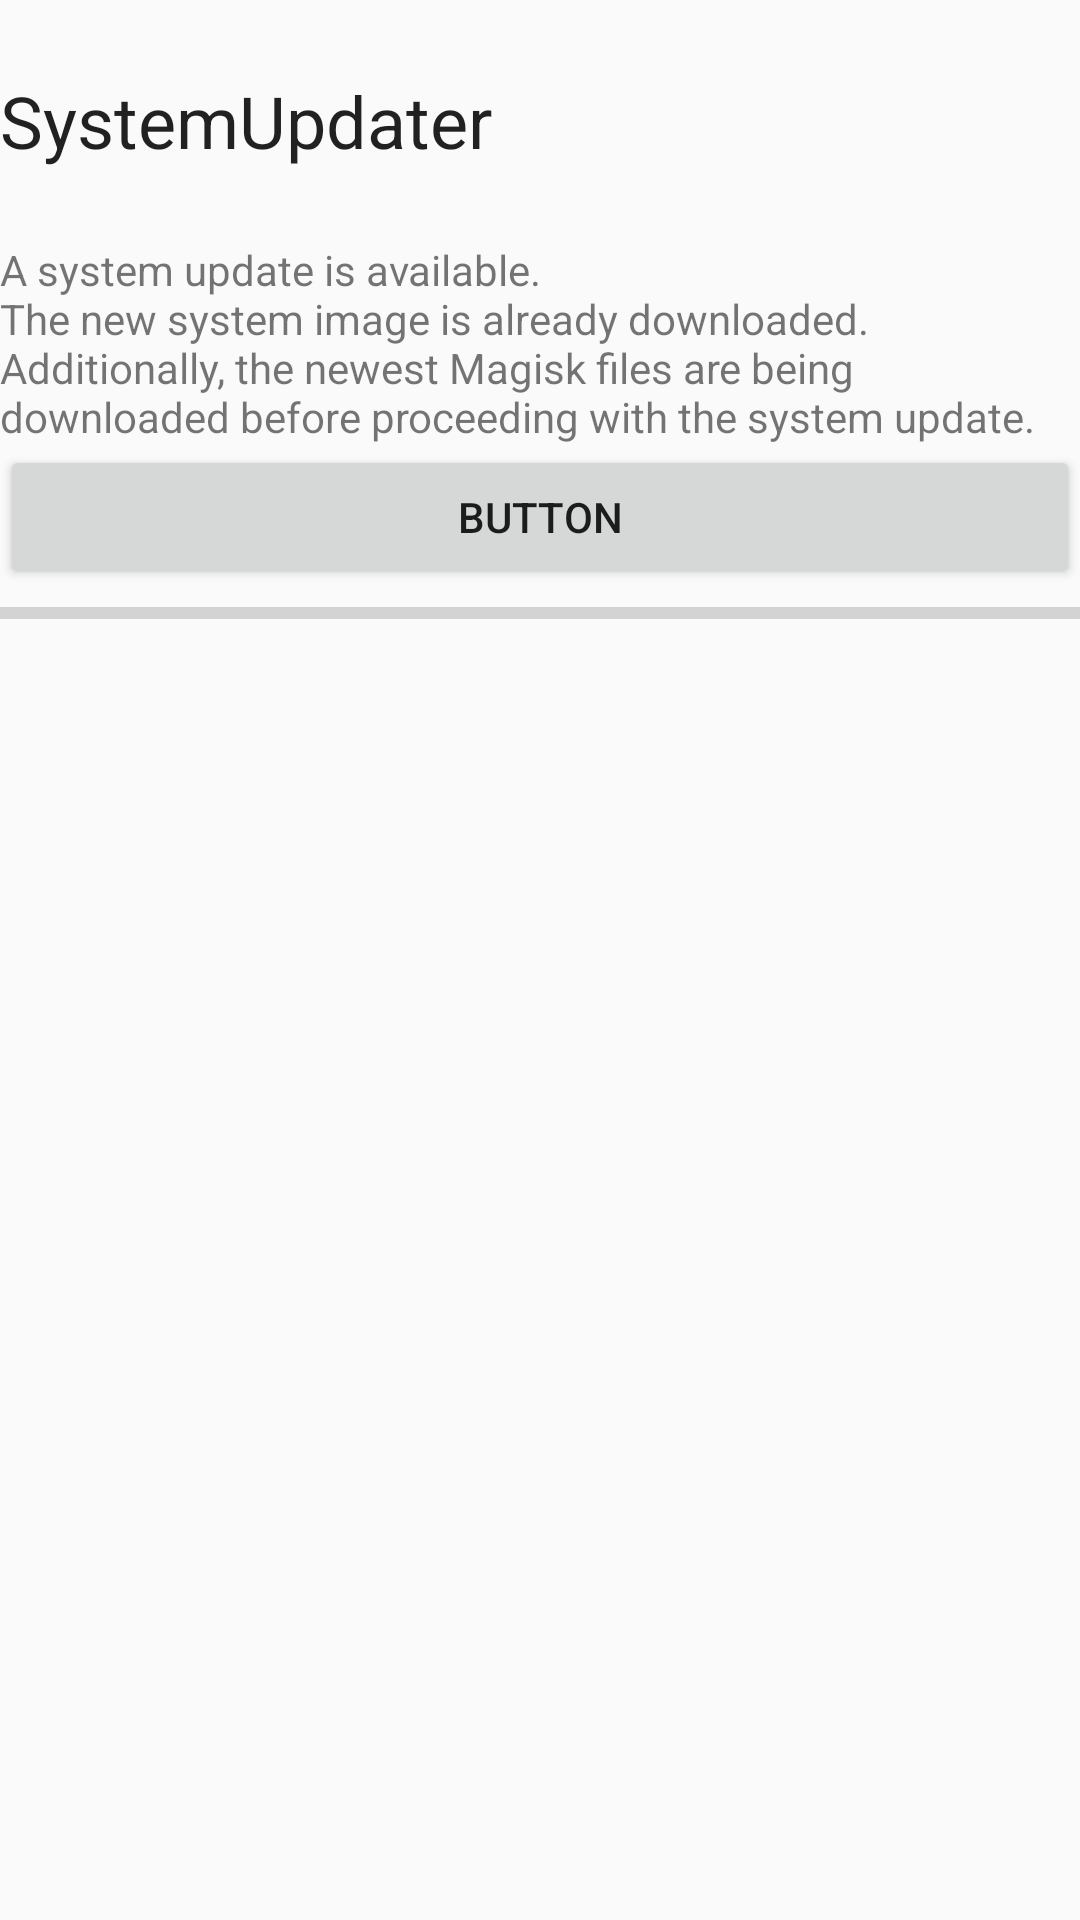

Android layout source for this screen:
<!-- AndroidManifest.xml: application theme AppTheme -->
<!-- res/layout/fragment_system_updater.xml -->
<RelativeLayout xmlns:android="http://schemas.android.com/apk/res/android"
    xmlns:tools="http://schemas.android.com/tools"
    android:layout_width="match_parent"
    android:layout_height="match_parent"
    android:layout_marginStart="@dimen/activity_horizontal_margin"
    android:layout_marginEnd="@dimen/activity_horizontal_margin"
    android:layout_marginTop="@dimen/activity_vertical_margin"
    android:layout_marginBottom="@dimen/activity_vertical_margin"
    tools:context="ch.example.powerroot.fragments.SystemUpdaterFragment">

    <LinearLayout
        android:layout_width="match_parent"
        android:layout_height="match_parent"
        android:visibility="gone"
        android:orientation="vertical">

        <TextView
            style="@style/TextAppearance.AppCompat.Headline"
            android:layout_width="match_parent"
            android:layout_height="wrap_content"
            android:layout_marginTop="@dimen/system_updater_margin_top"
            android:text="@string/system_updater" />

        <TextView
            style="@style/TextAppearance.AppCompat.Small"
            android:layout_width="match_parent"
            android:layout_height="wrap_content"
            android:layout_marginTop="@dimen/system_updater_margin_top"
            android:text="@string/system_updater_no_update" />

    </LinearLayout>

    <LinearLayout
        android:layout_width="match_parent"
        android:layout_height="match_parent"
        android:orientation="vertical">

        <TextView
            style="@style/TextAppearance.AppCompat.Headline"
            android:layout_width="match_parent"
            android:layout_height="wrap_content"
            android:layout_marginTop="@dimen/system_updater_margin_top"
            android:text="@string/system_updater" />

        <TextView
        style="@style/TextAppearance.AppCompat.Small"
        android:layout_width="match_parent"
        android:layout_height="wrap_content"
        android:layout_marginTop="@dimen/system_updater_margin_top"
        android:text="@string/system_updater_update_available_long" />

        <Button
            android:layout_width="match_parent"
            android:layout_height="wrap_content"
            android:text="Button" />

        <ProgressBar
            android:id="@+id/progressBar2"
            style="?android:attr/progressBarStyleHorizontal"
            android:layout_width="match_parent"
            android:layout_height="wrap_content" />

    </LinearLayout>

</RelativeLayout>
<!-- resources referenced by this layout -->
<resources>
  <dimen name="activity_horizontal_margin">16dp</dimen>
  <dimen name="activity_vertical_margin">16dp</dimen>
  <dimen name="system_updater_margin_top">24dp</dimen>
  <string name="system_updater">SystemUpdater</string>
  <string name="system_updater_no_update">There is no system update available.</string>
  <string name="system_updater_update_available_long">A system update is available.\nThe new system image is already downloaded. Additionally, the newest Magisk files are being downloaded before proceeding with the system update.</string>
  <style name="AppTheme" parent="Theme.AppCompat.Light.DarkActionBar">
          <item name="preferenceTheme">@style/PreferenceThemeOverlay.v14.Material</item>
          <item name="colorPrimary">@color/colorPrimary</item>
          <item name="colorPrimaryDark">@color/colorPrimaryDark</item>
          <item name="colorAccent">@color/colorAccent</item>
      </style>
  <!-- not gathered from this repository: default colours our renderer supplied (Android Studio template values) -->
  <color name="colorPrimary">#FF6200EE</color>
  <color name="colorPrimaryDark">#FF3700B3</color>
  <color name="colorAccent">#FF03DAC5</color>
</resources>
